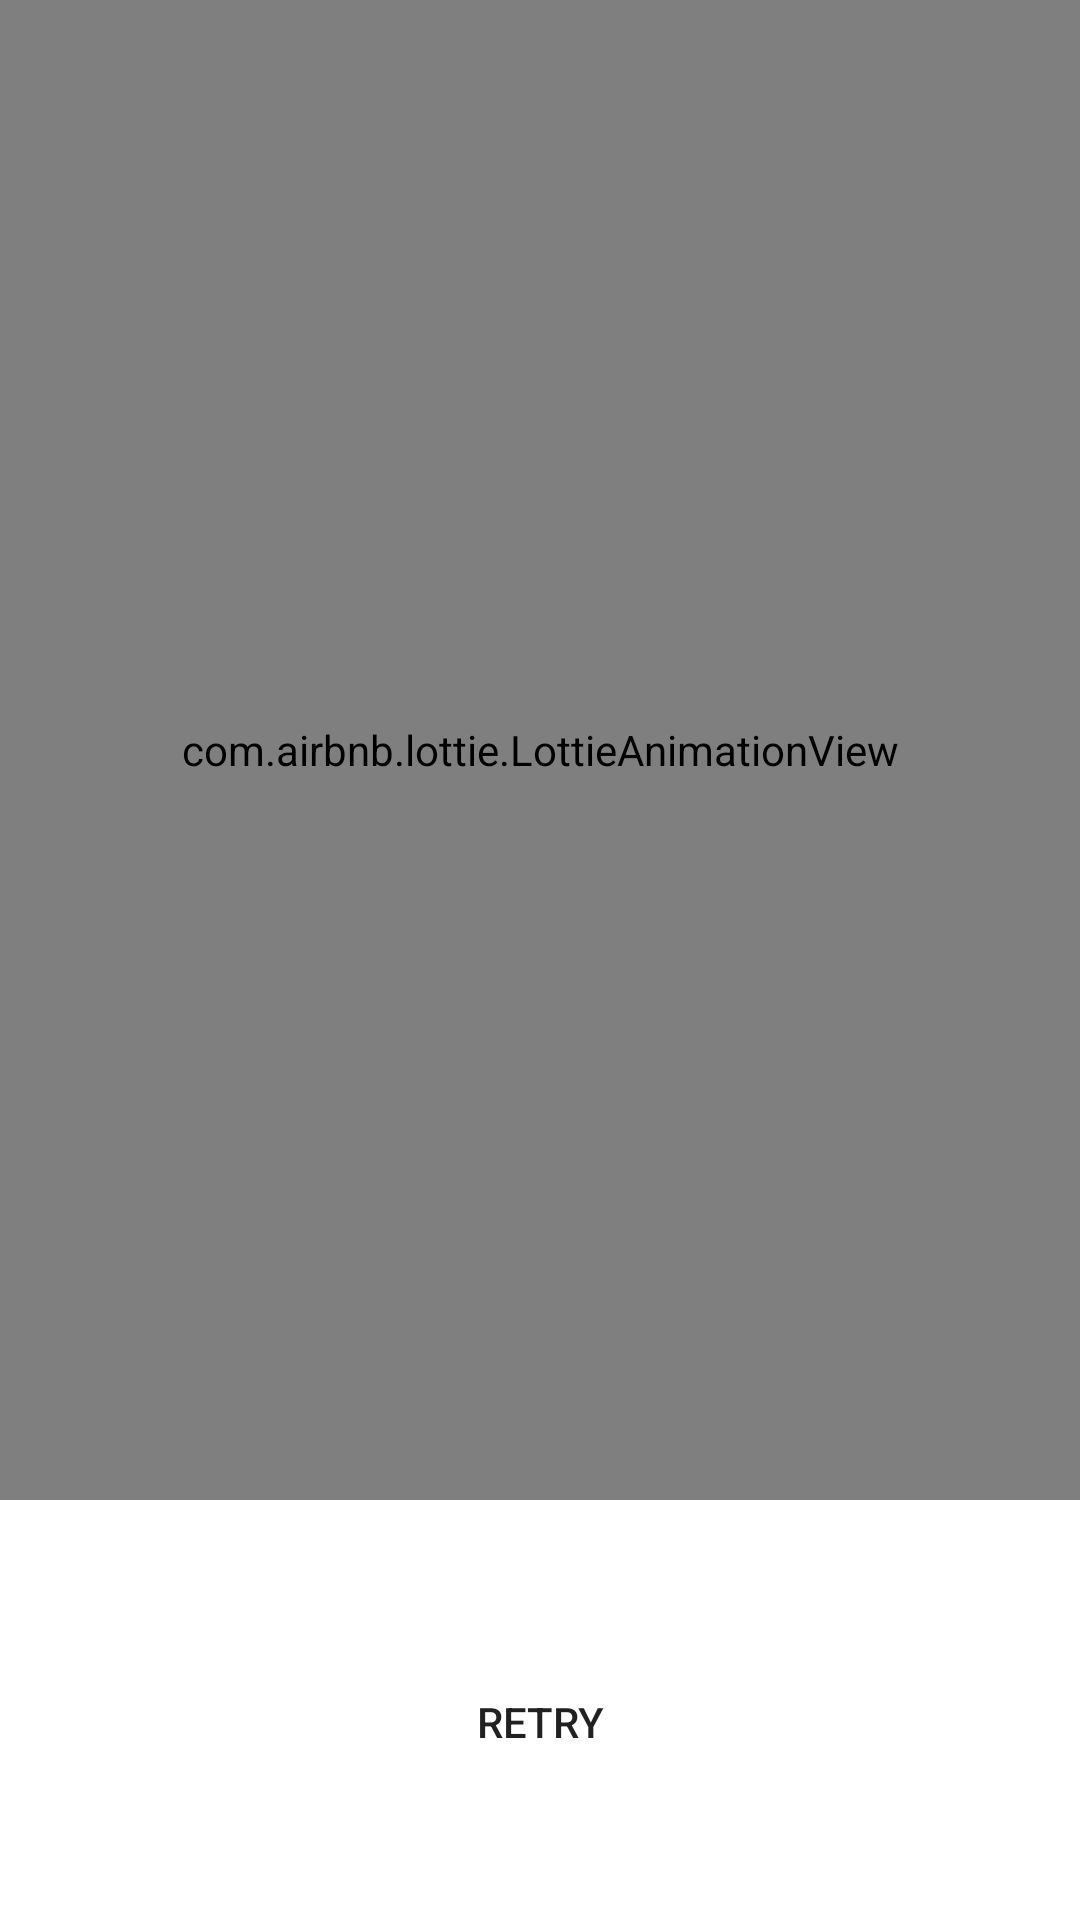

Write the Android layout XML for this screen, with the resource values it uses.
<!-- AndroidManifest.xml: application theme Theme.BGHaat -->
<!-- res/layout/custom_dailog_internet.xml -->
<?xml version="1.0" encoding="utf-8"?>
<androidx.constraintlayout.widget.ConstraintLayout xmlns:android="http://schemas.android.com/apk/res/android"
    android:layout_width="match_parent"
    android:layout_height="match_parent"
    xmlns:app="http://schemas.android.com/apk/res-auto">

    <com.airbnb.lottie.LottieAnimationView
        android:id="@+id/no_internet"
        android:layout_width="match_parent"
        android:layout_height="500dp"
        app:lottie_autoPlay="true"
        app:lottie_loop="false"
        app:lottie_rawRes="@raw/no_internet"
        app:layout_constraintStart_toStartOf="parent"
        app:layout_constraintTop_toTopOf="parent"
        />

   <Button
       android:id="@+id/btn_retry"
       android:layout_width="match_parent"
       android:layout_height="wrap_content"
       android:text="Retry"
       android:layout_marginTop="8dp"
       android:layout_marginStart="16dp"
       android:layout_marginEnd="16dp"
       android:background="@drawable/background_button"
       app:layout_constraintTop_toBottomOf="@id/no_internet"
       app:layout_constraintStart_toStartOf="parent"
       app:layout_constraintEnd_toEndOf="parent"
       app:layout_constraintBottom_toBottomOf="parent"
       />

</androidx.constraintlayout.widget.ConstraintLayout>
<!-- resources referenced by this layout -->
<resources>
  <style name="Theme.BGHaat" parent="Theme.MaterialComponents.Light.NoActionBar">
          
          <item name="colorPrimary">@color/purple_500</item>
          <item name="colorPrimaryVariant">@color/purple_700</item>
          <item name="colorOnPrimary">@color/white</item>
          
          <item name="colorSecondary">@color/teal_200</item>
          <item name="colorSecondaryVariant">@color/teal_700</item>
          <item name="colorOnSecondary">@color/black</item>
          
          <item name="android:statusBarColor" tools:targetApi="l">?attr/colorPrimaryVariant</item>
          
      </style>
  <color name="purple_500">#FFE65100</color>
  <color name="purple_700">#bdbdbd</color>
  <color name="white">#FFFFFFFF</color>
  <color name="teal_200">#FF03DAC5</color>
  <color name="teal_700">#FF018786</color>
  <color name="black">#FF000000</color>
</resources>
